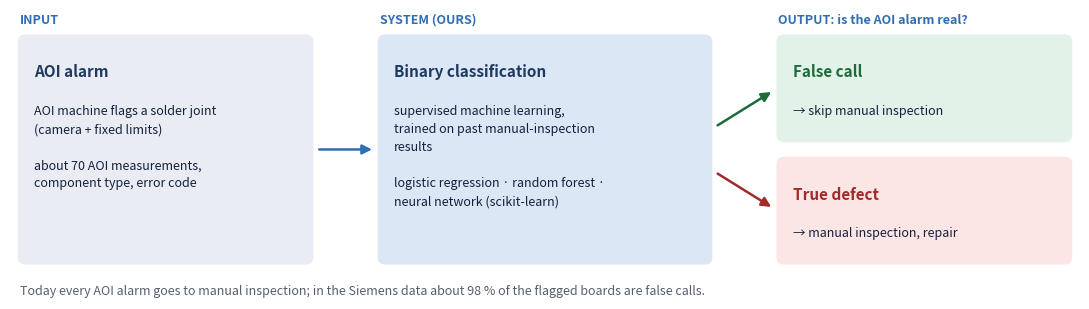

Reproduce this figure in Python. (Note: this script raises an exception after producing the figure.)
"""Figures for the README and slides, made from the result files only.

Usage: python scripts/make_figures.py   (after run_baseline.py and run_replay.py)
"""
import json
from pathlib import Path

import matplotlib.pyplot as plt
import numpy as np

NAMES = {"logistic_regression": "Logistic regression\n(baseline)", "random_forest": "Random forest",
         "neural_network": "Neural network\n(1 hidden layer)"}
GREY, BLUE, RED = "#9AA5B1", "#2F6DB5", "#C0392B"


def bars(ax, groups, series, colors, labels, fmt="{:.1f} %"):
    x = np.arange(len(groups))
    w = 0.8 / len(series)
    for i, (vals, c, lab) in enumerate(zip(series, colors, labels)):
        b = ax.bar(x + (i - (len(series) - 1) / 2) * w, vals, w, color=c, label=lab)
        ax.bar_label(b, [fmt.format(v) for v in vals], fontsize=8, padding=2)
    ax.set_xticks(x, groups, fontsize=9)
    ax.spines[["top", "right"]].set_visible(False)


def system_figure():
    """Input -> System -> Output of the project."""
    from matplotlib.patches import FancyArrowPatch, FancyBboxPatch
    fig, ax = plt.subplots(figsize=(11, 3.2))
    ax.set_xlim(0, 11); ax.set_ylim(0, 3.2); ax.axis("off")
    def box(x, y, w, h, fc, head, body, hc="#1F3A5F"):
        ax.add_patch(FancyBboxPatch((x, y), w, h, boxstyle="round,pad=0.02,rounding_size=0.08", fc=fc, ec="none"))
        ax.text(x + 0.15, y + h - 0.3, head, fontsize=11, fontweight="bold", color=hc, va="top")
        ax.text(x + 0.15, y + h - 0.75, body, fontsize=9, color="#14213D", va="top", linespacing=1.5)
    def arr(x1, y1, x2, y2, c=BLUE):
        ax.add_patch(FancyArrowPatch((x1, y1), (x2, y2), arrowstyle="-|>", mutation_scale=14, color=c, lw=1.8))
    ax.text(0.1, 3.05, "INPUT", fontsize=9, color=BLUE, fontweight="bold")
    box(0.1, 0.4, 3.0, 2.5, "#E9EDF3", "AOI alarm", "AOI machine flags a solder joint\n(camera + fixed limits)\n\nabout 70 AOI measurements,\ncomponent type, error code")
    arr(3.15, 1.65, 3.75, 1.65)
    ax.text(3.8, 3.05, "SYSTEM (OURS)", fontsize=9, color=BLUE, fontweight="bold")
    box(3.8, 0.4, 3.4, 2.5, "#DCE7F5", "Binary classification", "supervised machine learning,\ntrained on past manual-inspection\nresults\n\nlogistic regression · random forest ·\nneural network (scikit-learn)")
    arr(7.25, 1.9, 7.85, 2.3, "#1D6B3A"); arr(7.25, 1.4, 7.85, 1.0, "#A12A2A")
    ax.text(7.9, 3.05, "OUTPUT: is the AOI alarm real?", fontsize=9, color=BLUE, fontweight="bold")
    box(7.9, 1.75, 3.0, 1.15, "#E3F2E8", "False call", "→ skip manual inspection", "#1D6B3A")
    box(7.9, 0.4, 3.0, 1.15, "#FBE5E5", "True defect", "→ manual inspection, repair", "#A12A2A")
    ax.text(0.1, 0.05, "Today every AOI alarm goes to manual inspection; in the Siemens data about 98 % of the flagged boards are false calls.",
            fontsize=9, color="#555F6D")
    fig.tight_layout()
    fig.savefig("docs/img/system.png", dpi=200)


def main():
    system_figure()
    base = json.loads(Path("results/baseline.json").read_text())
    rep = json.loads(Path("results/replay.json").read_text())
    models = list(NAMES)
    Path("docs/img").mkdir(parents=True, exist_ok=True)

    fig, ax = plt.subplots(figsize=(7, 3.6))
    k = "released_false_calls_pct_at_99pct_caught"
    bars(ax, [NAMES[m] for m in models], [[base[m]["random_split"][k] for m in models],
                                         [base[m]["time_split"][k] for m in models]],
         [GREY, BLUE], ["Random split (as often in papers)", "Time order (as on the real line)"])
    ax.set_ylabel("False calls correctly identified (%)\nwhile 99 % of defects are caught", fontsize=9)
    ax.legend(frameon=False, fontsize=8)
    ax.set_title("Baseline: the same models look much better with a random split", fontsize=10)
    fig.tight_layout()
    fig.savefig("docs/img/baseline.png", dpi=200)

    fig, axs = plt.subplots(1, 2, figsize=(10, 3.8))
    pol = [("train_once", "Train once", GREY), ("retrain_weekly", "Retrain every week", BLUE)]
    bars(axs[0], [NAMES[m] for m in models], [[rep[m][p]["false_calls_released_pct"] for m in models] for p, _, _ in pol],
         [c for _, _, c in pol], [l for _, l, _ in pol])
    axs[0].set_title("False calls correctly identified\n(manual inspections saved, higher is better)", fontsize=10)
    axs[0].set_ylabel("%")
    axs[0].legend(frameon=False, fontsize=8)
    bars(axs[1], [NAMES[m] for m in models], [[rep[m][p]["defects_released_pct"] for m in models] for p, _, _ in pol],
         [c for _, _, c in pol], [l for _, l, _ in pol], fmt="{:.2f} %")
    axs[1].axhline(1, color=RED, ls="--", lw=1)
    axs[1].text(-0.45, 1.06, "target ≤ 1 %", color=RED, fontsize=8, ha="left", va="bottom")
    axs[1].set_title("Defective boards missed\n(lower is better)", fontsize=10)
    axs[1].set_ylabel("%")
    fig.suptitle(f"Day-by-day simulation of the line: {rep['logistic_regression']['train_once']['days']} production days, "
                 f"{rep['logistic_regression']['train_once']['boards']:,} flagged boards", fontsize=10)
    fig.tight_layout()
    fig.savefig("docs/img/results.png", dpi=200)


if __name__ == "__main__":
    main()
